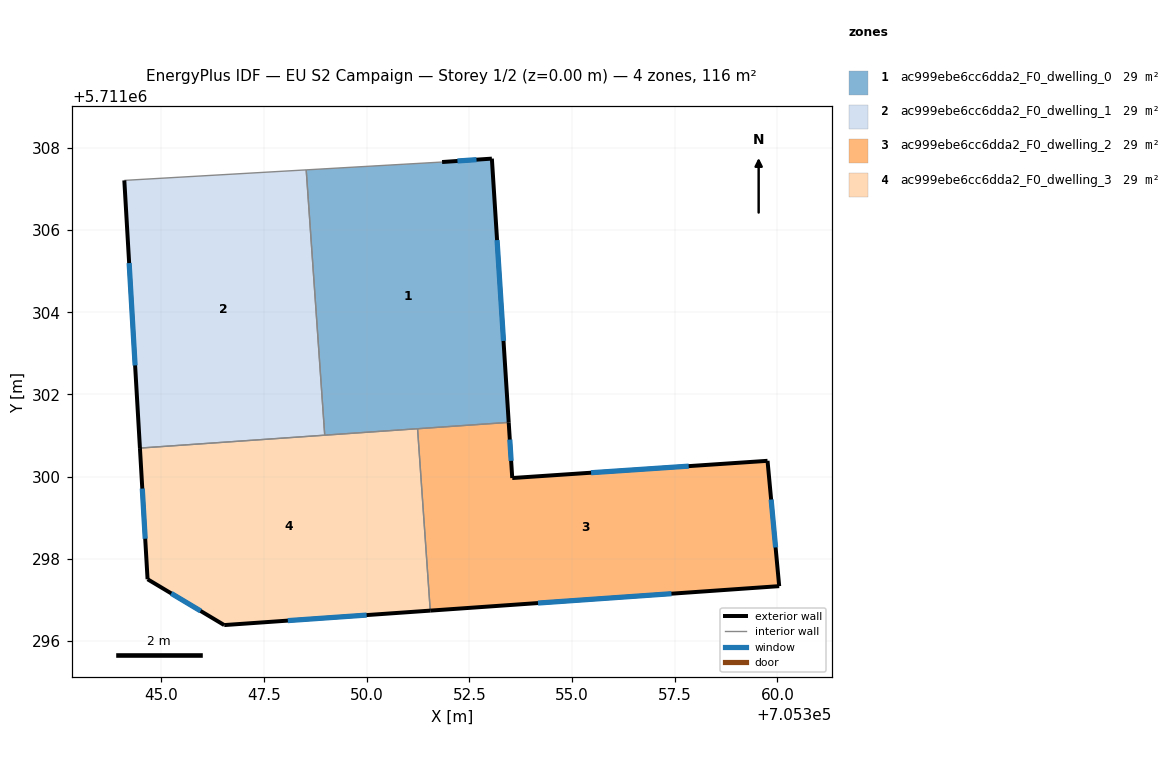
=== STOREY PLAN SPEC (per zone: floor XY polygon, exterior-wall plan segments, windows/doors) ===
zone 1: ac999ebe6cc6dda2_F0_dwelling_0  (29.1 m²)
  floor: (705353.05, 5711307.74) (705353.46, 5711301.32) (705348.98, 5711301.01) (705348.53, 5711307.46) (705351.84, 5711307.66)
  exterior wall: (705353.05, 5711307.74) – (705351.84, 5711307.66)  [1.2 m]
    window: (705352.67, 5711307.71) – (705352.21, 5711307.68)  [0.5 m²]
  exterior wall: (705353.46, 5711301.32) – (705353.05, 5711307.74)  [6.4 m]
    window: (705353.33, 5711303.30) – (705353.17, 5711305.76)  [2.8 m²]
  interior walls: 4
zone 2: ac999ebe6cc6dda2_F0_dwelling_1  (29.1 m²)
  floor: (705348.53, 5711307.46) (705348.98, 5711301.01) (705344.48, 5711300.69) (705344.10, 5711307.21)
  exterior wall: (705344.10, 5711307.21) – (705344.48, 5711300.69)  [6.5 m]
    window: (705344.22, 5711305.20) – (705344.36, 5711302.70)  [2.9 m²]
  interior walls: 3
zone 3: ac999ebe6cc6dda2_F0_dwelling_2  (29.1 m²)
  floor: (705359.76, 5711300.38) (705360.04, 5711297.33) (705351.55, 5711296.74) (705351.24, 5711301.16) (705353.46, 5711301.32) (705353.54, 5711299.96)
  exterior wall: (705353.54, 5711299.96) – (705353.46, 5711301.32)  [1.4 m]
    window: (705353.52, 5711300.38) – (705353.48, 5711300.90)  [0.6 m²]
  exterior wall: (705359.76, 5711300.38) – (705353.54, 5711299.96)  [6.2 m]
    window: (705357.84, 5711300.25) – (705355.46, 5711300.09)  [2.7 m²]
  exterior wall: (705360.04, 5711297.33) – (705359.76, 5711300.38)  [3.1 m]
    window: (705359.96, 5711298.27) – (705359.85, 5711299.44)  [1.3 m²]
  exterior wall: (705351.55, 5711296.74) – (705360.04, 5711297.33)  [8.5 m]
    window: (705354.17, 5711296.92) – (705357.42, 5711297.15)  [3.7 m²]
  interior walls: 2
zone 4: ac999ebe6cc6dda2_F0_dwelling_3  (29.1 m²)
  floor: (705351.24, 5711301.16) (705351.55, 5711296.74) (705346.53, 5711296.38) (705344.67, 5711297.50) (705344.48, 5711300.69)
  exterior wall: (705346.53, 5711296.38) – (705351.55, 5711296.74)  [5.0 m]
    window: (705348.08, 5711296.49) – (705350.00, 5711296.63)  [2.2 m²]
  exterior wall: (705344.67, 5711297.50) – (705346.53, 5711296.38)  [2.2 m]
    window: (705345.24, 5711297.15) – (705345.96, 5711296.73)  [1.0 m²]
  exterior wall: (705344.48, 5711300.69) – (705344.67, 5711297.50)  [3.2 m]
    window: (705344.54, 5711299.71) – (705344.61, 5711298.48)  [1.4 m²]
  interior walls: 3

=== DERIVED (storey summary) ===
Building: EU S2 Campaign
Storey: 1 of 2  (floor level z = 0.00 m)
Storey gross floor area: 116.3 m²
Zones on this storey: 4
  - ac999ebe6cc6dda2_F0_dwelling_0: floor 29.1 m²; exterior wall 7.6 m (22.9 m²); 2 window(s) 3.4 m²; WWR 14.6%
  - ac999ebe6cc6dda2_F0_dwelling_1: floor 29.1 m²; exterior wall 6.5 m (19.6 m²); 1 window(s) 2.9 m²; WWR 14.6%
  - ac999ebe6cc6dda2_F0_dwelling_2: floor 29.1 m²; exterior wall 19.2 m (57.5 m²); 4 window(s) 8.4 m²; WWR 14.6%
  - ac999ebe6cc6dda2_F0_dwelling_3: floor 29.1 m²; exterior wall 10.4 m (31.2 m²); 3 window(s) 4.6 m²; WWR 14.6%
Zone adjacency (shared interzone walls):
  - ac999ebe6cc6dda2_F0_dwelling_0 ↔ ac999ebe6cc6dda2_F0_dwelling_1
  - ac999ebe6cc6dda2_F0_dwelling_0 ↔ ac999ebe6cc6dda2_F0_dwelling_2
  - ac999ebe6cc6dda2_F0_dwelling_0 ↔ ac999ebe6cc6dda2_F0_dwelling_3
  - ac999ebe6cc6dda2_F0_dwelling_1 ↔ ac999ebe6cc6dda2_F0_dwelling_3
  - ac999ebe6cc6dda2_F0_dwelling_2 ↔ ac999ebe6cc6dda2_F0_dwelling_3